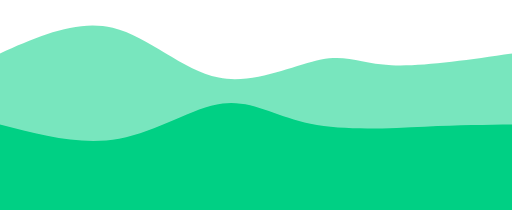
t = 0.00 s
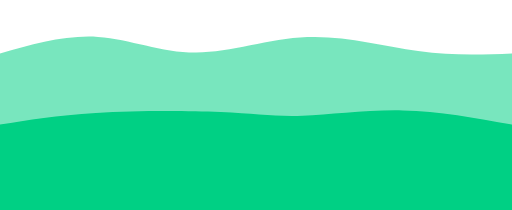
t = 0.75 s
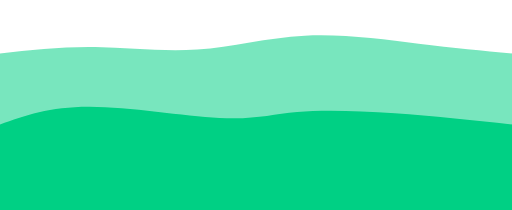
t = 1.25 s
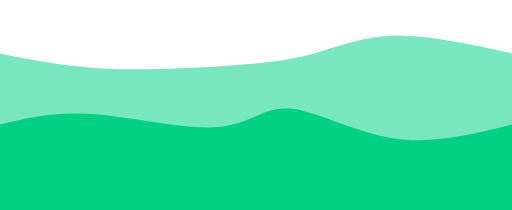
t = 2.00 s
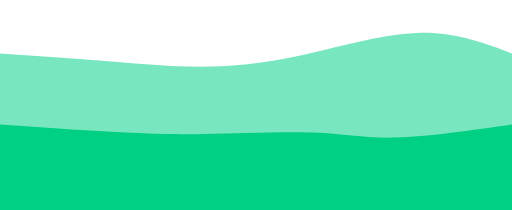
t = 2.75 s
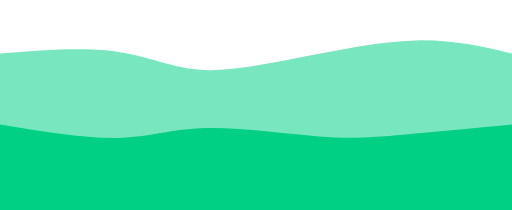
t = 3.25 s

The animated SVG that drew these frames (rendered in a browser with its animation timeline set to each time). Animation: 2 CSS @keyframes rules; one cycle of 4.00 s, repeats indefinitely.

<svg width="100%" height="100%" id="svg" viewBox="0 0 1440 590" xmlns="http://www.w3.org/2000/svg" class="transition duration-300 ease-in-out delay-150"><style>
          .path-0{
            animation:pathAnim-0 4s;
            animation-timing-function: linear;
            animation-iteration-count: infinite;
          }
          @keyframes pathAnim-0{
            0%{
              d: path("M 0,600 L 0,150 C 107.92344497607655,101.99043062200957 215.8468899521531,53.98086124401914 317,78 C 418.1531100478469,102.01913875598086 512.5358851674641,198.06698564593302 615,218 C 717.4641148325359,237.93301435406698 828.0095693779905,181.7511961722488 903,167 C 977.9904306220095,152.2488038277512 1017.4258373205741,178.92822966507177 1101,183 C 1184.5741626794259,187.07177033492823 1312.287081339713,168.53588516746413 1440,150 L 1440,600 L 0,600 Z");
            }
            25%{
              d: path("M 0,600 L 0,150 C 87.70334928229664,130.99521531100478 175.40669856459328,111.99043062200955 262,112 C 348.5933014354067,112.00956937799045 434.07655502392345,131.03349282296654 530,124 C 625.9234449760766,116.96650717703348 732.2870813397129,83.87559808612441 851,83 C 969.7129186602871,82.12440191387559 1100.7751196172248,113.4641148325359 1201,130 C 1301.2248803827752,146.5358851674641 1370.6124401913876,148.26794258373207 1440,150 L 1440,600 L 0,600 Z");
            }
            50%{
              d: path("M 0,600 L 0,150 C 89.29186602870817,168.03827751196172 178.58373205741634,186.07655502392345 288,192 C 397.41626794258366,197.92344497607655 526.956937799043,191.73205741626796 629,185 C 731.043062200957,178.26794258373204 805.5885167464116,170.99521531100478 876,152 C 946.4114832535884,133.00478468899522 1012.688995215311,102.28708133971291 1106,100 C 1199.311004784689,97.71291866028709 1319.6555023923445,123.85645933014354 1440,150 L 1440,600 L 0,600 Z");
            }
            75%{
              d: path("M 0,600 L 0,150 C 117.92344497607655,154.07655502392345 235.8468899521531,158.1531100478469 322,166 C 408.1531100478469,173.8468899521531 462.53588516746413,185.46411483253587 536,188 C 609.4641148325359,190.53588516746413 702.0095693779905,183.99043062200957 821,160 C 939.9904306220095,136.00956937799043 1085.4258373205744,94.57416267942583 1193,90 C 1300.5741626794256,85.42583732057417 1370.2870813397128,117.71291866028709 1440,150 L 1440,600 L 0,600 Z");
            }
            100%{
              d: path("M 0,600 L 0,150 C 107.92344497607655,101.99043062200957 215.8468899521531,53.98086124401914 317,78 C 418.1531100478469,102.01913875598086 512.5358851674641,198.06698564593302 615,218 C 717.4641148325359,237.93301435406698 828.0095693779905,181.7511961722488 903,167 C 977.9904306220095,152.2488038277512 1017.4258373205741,178.92822966507177 1101,183 C 1184.5741626794259,187.07177033492823 1312.287081339713,168.53588516746413 1440,150 L 1440,600 L 0,600 Z");
            }
          }</style><path d="M 0,600 L 0,150 C 107.92344497607655,101.99043062200957 215.8468899521531,53.98086124401914 317,78 C 418.1531100478469,102.01913875598086 512.5358851674641,198.06698564593302 615,218 C 717.4641148325359,237.93301435406698 828.0095693779905,181.7511961722488 903,167 C 977.9904306220095,152.2488038277512 1017.4258373205741,178.92822966507177 1101,183 C 1184.5741626794259,187.07177033492823 1312.287081339713,168.53588516746413 1440,150 L 1440,600 L 0,600 Z" stroke="none" stroke-width="0" fill="#00d084" fill-opacity="0.53" class="transition-all duration-300 ease-in-out delay-150 path-0"></path><style>
          .path-1{
            animation:pathAnim-1 4s;
            animation-timing-function: linear;
            animation-iteration-count: infinite;
          }
          @keyframes pathAnim-1{
            0%{
              d: path("M 0,600 L 0,350 C 113.95215311004787,379.77033492822966 227.90430622009575,409.5406698564593 335,390 C 442.09569377990425,370.4593301435407 542.334928229665,301.6076555023923 626,291 C 709.665071770335,280.3923444976077 776.7559808612441,328.02870813397135 873,348 C 969.2440191387559,367.97129186602865 1094.641148325359,360.2775119617225 1194,356 C 1293.358851674641,351.7224880382775 1366.6794258373207,350.8612440191388 1440,350 L 1440,600 L 0,600 Z");
            }
            25%{
              d: path("M 0,600 L 0,350 C 67.97129186602868,322.63157894736844 135.94258373205736,295.2631578947368 248,293 C 360.05741626794264,290.7368421052632 516.2009569377991,313.5789473684211 619,323 C 721.7990430622009,332.4210526315789 771.2535885167464,328.4210526315789 843,318 C 914.7464114832536,307.5789473684211 1008.7846889952152,290.7368421052632 1112,295 C 1215.2153110047848,299.2631578947368 1327.6076555023924,324.63157894736844 1440,350 L 1440,600 L 0,600 Z");
            }
            50%{
              d: path("M 0,600 L 0,350 C 77.02392344497608,331.3588516746412 154.04784688995215,312.7177033492823 265,321 C 375.95215311004785,329.2822966507177 520.8325358851674,364.4880382775119 612,357 C 703.1674641148326,349.5119617224881 740.622009569378,299.3301435406699 814,305 C 887.377990430622,310.6698564593301 996.6794258373207,372.1913875598086 1107,389 C 1217.3205741626793,405.8086124401914 1328.6602870813397,377.9043062200957 1440,350 L 1440,600 L 0,600 Z");
            }
            75%{
              d: path("M 0,600 L 0,350 C 121.87559808612443,366.4688995215311 243.75119617224885,382.9377990430622 329,387 C 414.24880382775115,391.0622009569378 462.87081339712915,382.71770334928226 562,383 C 661.1291866028708,383.28229665071774 810.7655502392345,392.1913875598087 904,395 C 997.2344497607655,397.8086124401913 1034.066985645933,394.5167464114832 1114,386 C 1193.933014354067,377.4832535885168 1316.9665071770335,363.7416267942584 1440,350 L 1440,600 L 0,600 Z");
            }
            100%{
              d: path("M 0,600 L 0,350 C 113.95215311004787,379.77033492822966 227.90430622009575,409.5406698564593 335,390 C 442.09569377990425,370.4593301435407 542.334928229665,301.6076555023923 626,291 C 709.665071770335,280.3923444976077 776.7559808612441,328.02870813397135 873,348 C 969.2440191387559,367.97129186602865 1094.641148325359,360.2775119617225 1194,356 C 1293.358851674641,351.7224880382775 1366.6794258373207,350.8612440191388 1440,350 L 1440,600 L 0,600 Z");
            }
          }</style><path d="M 0,600 L 0,350 C 113.95215311004787,379.77033492822966 227.90430622009575,409.5406698564593 335,390 C 442.09569377990425,370.4593301435407 542.334928229665,301.6076555023923 626,291 C 709.665071770335,280.3923444976077 776.7559808612441,328.02870813397135 873,348 C 969.2440191387559,367.97129186602865 1094.641148325359,360.2775119617225 1194,356 C 1293.358851674641,351.7224880382775 1366.6794258373207,350.8612440191388 1440,350 L 1440,600 L 0,600 Z" stroke="none" stroke-width="0" fill="#00d084" fill-opacity="1" class="transition-all duration-300 ease-in-out delay-150 path-1"></path></svg>
